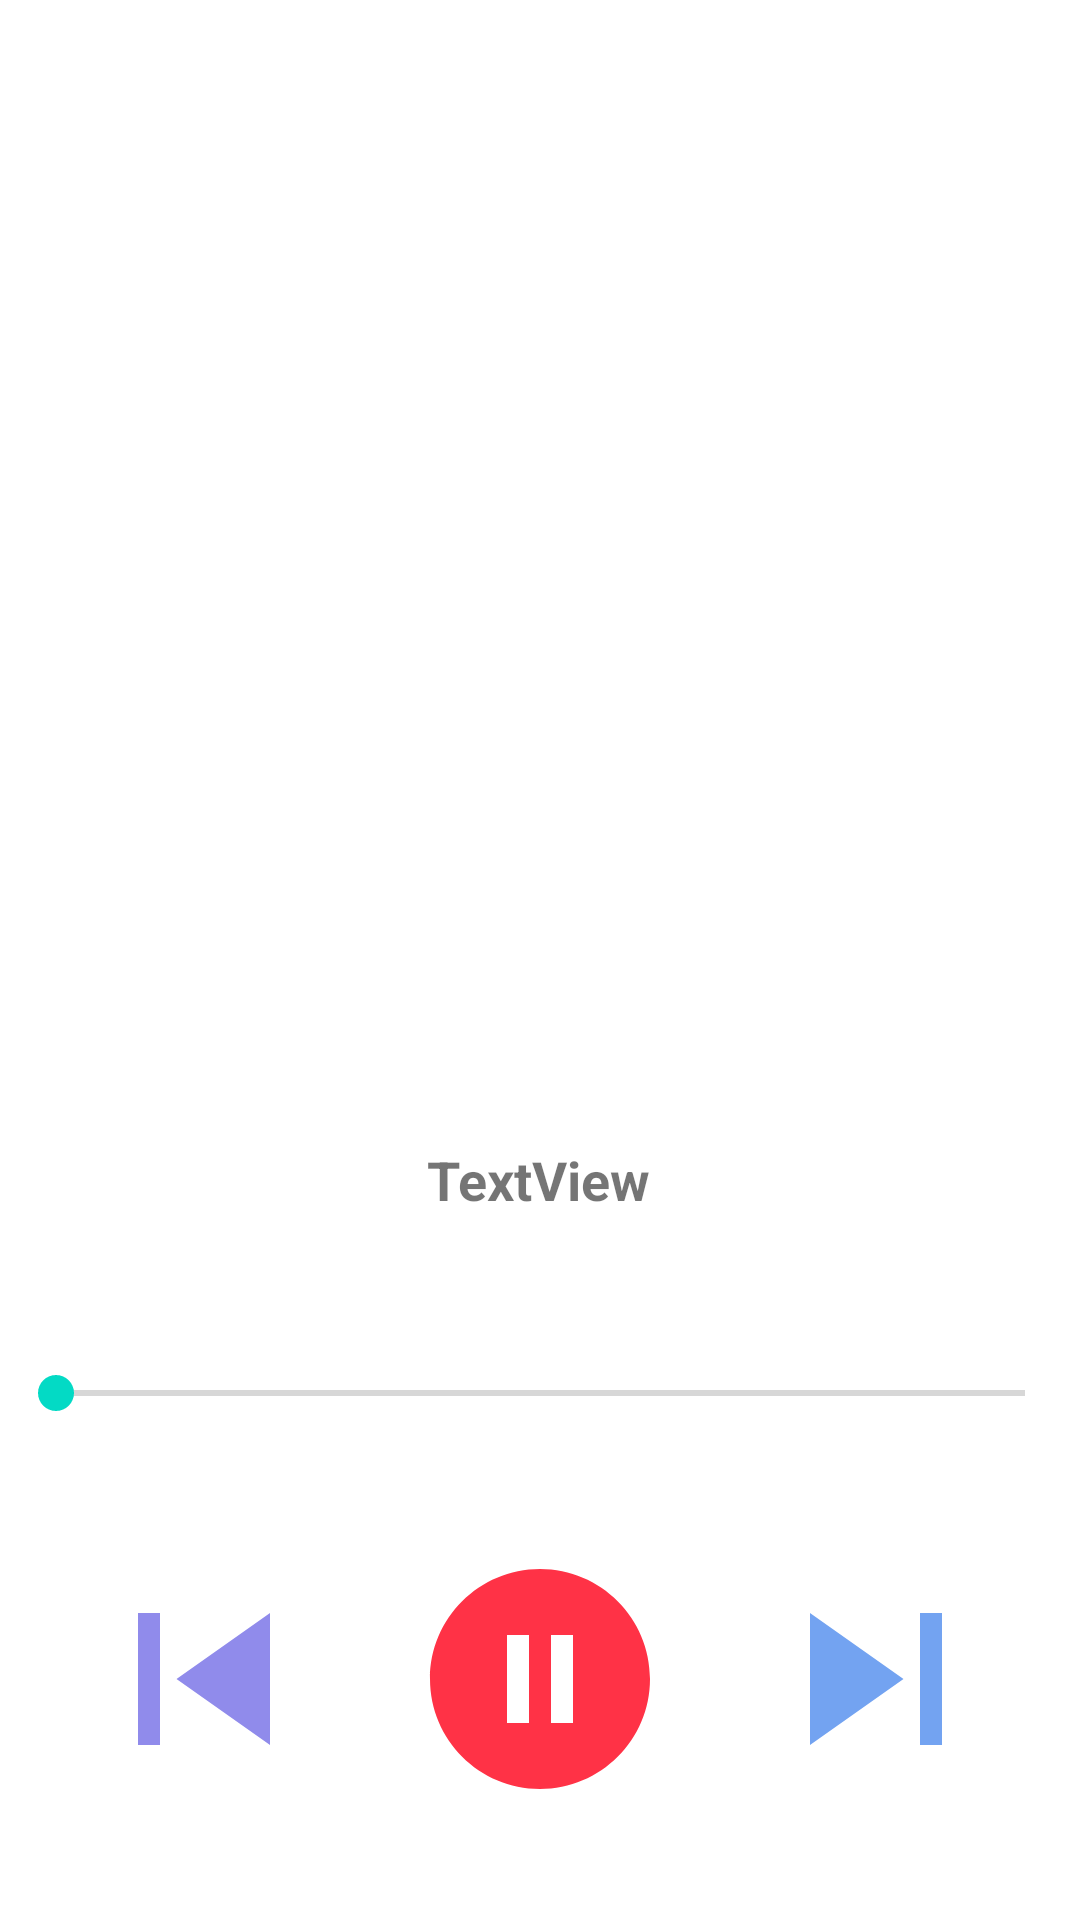

Layout XML and referenced resources for this Android screen:
<!-- AndroidManifest.xml: application theme Theme.Stellio20 -->
<!-- res/layout/activity_play_song.xml -->
<?xml version="1.0" encoding="utf-8"?>
<androidx.constraintlayout.widget.ConstraintLayout xmlns:android="http://schemas.android.com/apk/res/android"
    xmlns:app="http://schemas.android.com/apk/res-auto"
    xmlns:tools="http://schemas.android.com/tools"
    android:layout_width="match_parent"
    android:layout_height="match_parent"
    tools:context=".PlaySong">

    <ImageView
        android:id="@+id/imageView2"
        android:layout_width="296dp"
        android:layout_height="289dp"
        android:layout_marginTop="36dp"
        app:layout_constraintEnd_toEndOf="parent"
        app:layout_constraintHorizontal_bias="0.495"
        app:layout_constraintStart_toStartOf="parent"
        app:layout_constraintTop_toTopOf="parent"
        app:srcCompat="@drawable/songcard" />

    <TextView
        android:id="@+id/textView"
        android:layout_width="wrap_content"
        android:layout_height="wrap_content"
        android:layout_marginTop="56dp"
        android:text="TextView"
        android:marqueeRepeatLimit="marquee_forever"
        android:ellipsize="marquee"
        android:scrollHorizontally="true"
        android:singleLine="true"
        android:textSize="18sp"
        android:textStyle="bold"
        android:fadingEdge="horizontal"
        app:layout_constraintEnd_toEndOf="parent"
        app:layout_constraintHorizontal_bias="0.498"
        app:layout_constraintStart_toStartOf="parent"
        app:layout_constraintTop_toBottomOf="@+id/imageView2" />

    <LinearLayout
        android:id="@+id/linearLayout"
        android:layout_width="336dp"
        android:layout_height="136dp"
        android:orientation="horizontal"
        app:layout_constraintBottom_toBottomOf="parent"
        app:layout_constraintEnd_toEndOf="parent"
        app:layout_constraintHorizontal_bias="0.5"
        app:layout_constraintStart_toStartOf="parent"
        app:layout_constraintTop_toBottomOf="@+id/seekBar">

        <ImageView
            android:id="@+id/previous"
            android:layout_width="wrap_content"
            android:layout_height="match_parent"
            android:layout_weight="1"
            android:padding="12dp"
            app:srcCompat="@drawable/previous" />

        <ImageView
            android:id="@+id/play"
            android:layout_width="wrap_content"
            android:layout_height="match_parent"
            android:layout_weight="1"
            android:padding="12dp"
            app:srcCompat="@drawable/pause" />

        <ImageView
            android:id="@+id/next"
            android:layout_width="wrap_content"
            android:layout_height="match_parent"
            android:layout_weight="1"
            android:padding="12dp"
            app:srcCompat="@drawable/next" />
    </LinearLayout>

    <SeekBar
        android:id="@+id/seekBar"
        android:layout_width="355dp"
        android:layout_height="30dp"
        android:layout_marginTop="44dp"
        app:layout_constraintEnd_toEndOf="parent"
        app:layout_constraintStart_toStartOf="parent"
        app:layout_constraintTop_toBottomOf="@+id/textView" />
</androidx.constraintlayout.widget.ConstraintLayout>
<!-- resources referenced by this layout -->
<resources>
  <!-- drawable next (drawable) -->
  <vector android:height="24dp" android:tint="#73A3F1"
      android:viewportHeight="24" android:viewportWidth="24"
      android:width="24dp" xmlns:android="http://schemas.android.com/apk/res/android">
      <path android:fillColor="@android:color/white" android:pathData="M6,18l8.5,-6L6,6v12zM16,6v12h2V6h-2z"/>
  </vector>
  <!-- drawable pause (drawable) -->
  <vector android:height="24dp" android:tint="#FF3246"
      android:viewportHeight="24" android:viewportWidth="24"
      android:width="24dp" xmlns:android="http://schemas.android.com/apk/res/android">
      <path android:fillColor="@android:color/white" android:pathData="M12,2C6.48,2 2,6.48 2,12s4.48,10 10,10 10,-4.48 10,-10S17.52,2 12,2zM11,16L9,16L9,8h2v8zM15,16h-2L13,8h2v8z"/>
  </vector>
  <!-- drawable previous (drawable) -->
  <vector android:height="24dp" android:tint="#908BEB"
      android:viewportHeight="24" android:viewportWidth="24"
      android:width="24dp" xmlns:android="http://schemas.android.com/apk/res/android">
      <path android:fillColor="@android:color/white" android:pathData="M6,6h2v12L6,18zM9.5,12l8.5,6L18,6z"/>
  </vector>
  <style name="Theme.Stellio20" parent="Theme.MaterialComponents.DayNight.DarkActionBar">
          
          <item name="colorPrimary">@color/purple_500</item>
          <item name="colorPrimaryVariant">@color/purple_700</item>
          <item name="colorOnPrimary">@color/white</item>
          
          <item name="colorSecondary">@color/teal_200</item>
          <item name="colorSecondaryVariant">@color/teal_700</item>
          <item name="colorOnSecondary">@color/black</item>
          
          <item name="android:statusBarColor" tools:targetApi="l">?attr/colorPrimaryVariant</item>
  
          
      </style>
  <color name="purple_500">#FFC4E7ED</color>
  <color name="purple_700">#FF3700B3</color>
  <color name="white">#FFFFFFFF</color>
  <color name="teal_200">#FF03DAC5</color>
  <color name="teal_700">#FF018786</color>
  <color name="black">#FF000000</color>
</resources>
